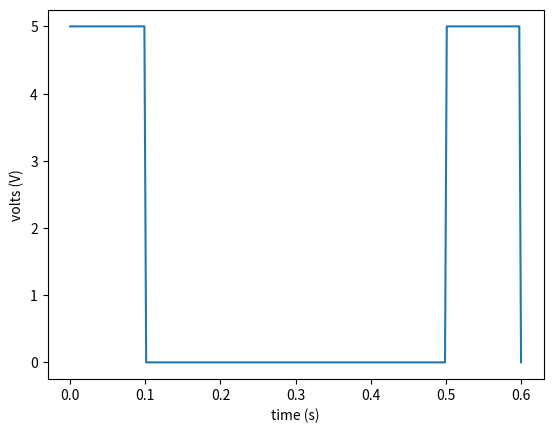

The matplotlib source for this figure:
from __future__ import print_function

from math import ceil
import numpy as np


def make_signal_double_frame(
    time_between_pairs, time_expo, delta_t, nb_nodes=256
):

    """

    Computes the signal to trigger out the cameras for a PIV double frame 2d

    Parameters
    ----------
    time_between_pairs : float
    Period in s.

    time_expo : float
    Exposure time in s.

    delta_t : float
    Time between the two frames in s.

    n : int
    Number of time nodes

    Returns
    -------

    times :
      Array of times

    volts :
      Array of volts

    time_expo :
      Final exposure time in s.

    delta_t:
      Final time between two frames in s.

    time_between_nodes:
      Time between the time nodes.

    """
    assert nb_nodes > 8

    # Compute time interval
    time_between_nodes = (time_expo + delta_t) / (nb_nodes - 1)

    # Check potential errors
    if delta_t - time_expo < 0:
        raise ValueError(
            "No double frame possible. \n" "Choose lower exposure time"
        )

    n_e = int(ceil(time_expo / time_between_nodes))
    time_expo = n_e * time_between_nodes

    # Check if n_d (number of nodes delta_t - time_expo) is an integer
    t_0 = delta_t - time_expo
    n_d = int(ceil(t_0 / time_between_nodes))
    t_0 = n_d * time_between_nodes

    delta_t = t_0 + time_expo

    # Arrays
    times = time_between_nodes * np.arange(nb_nodes)
    volts = np.zeros_like(times)

    # Trigger on. Frame 1
    cond = times < time_expo
    volts[cond] = 5.

    # Trigger off.
    cond = (times >= time_expo) & (times < delta_t)
    volts[cond] = 0.

    # Trigger on. Frame 2
    cond = (times >= delta_t) & (times < delta_t + time_expo)
    volts[cond] = 5.

    # Trigger off
    volts[-1] = 0.

    return times, volts, time_expo, delta_t, time_between_nodes


if __name__ == "__main__":

    time_between_pairs = 5.
    time_expo = 0.1
    delta_t = 0.5
    n = 256

    times1, volts1, time_expo, delta_t, time_between_nodes = make_signal_double_frame(
        time_between_pairs, time_expo, delta_t, n
    )

    import matplotlib.pyplot as plt

    fig = plt.figure()
    ax = fig.gca()
    ax.set_xlabel("time (s)")
    ax.set_ylabel("volts (V)")
    ax.plot(times1, volts1)

    plt.show()
